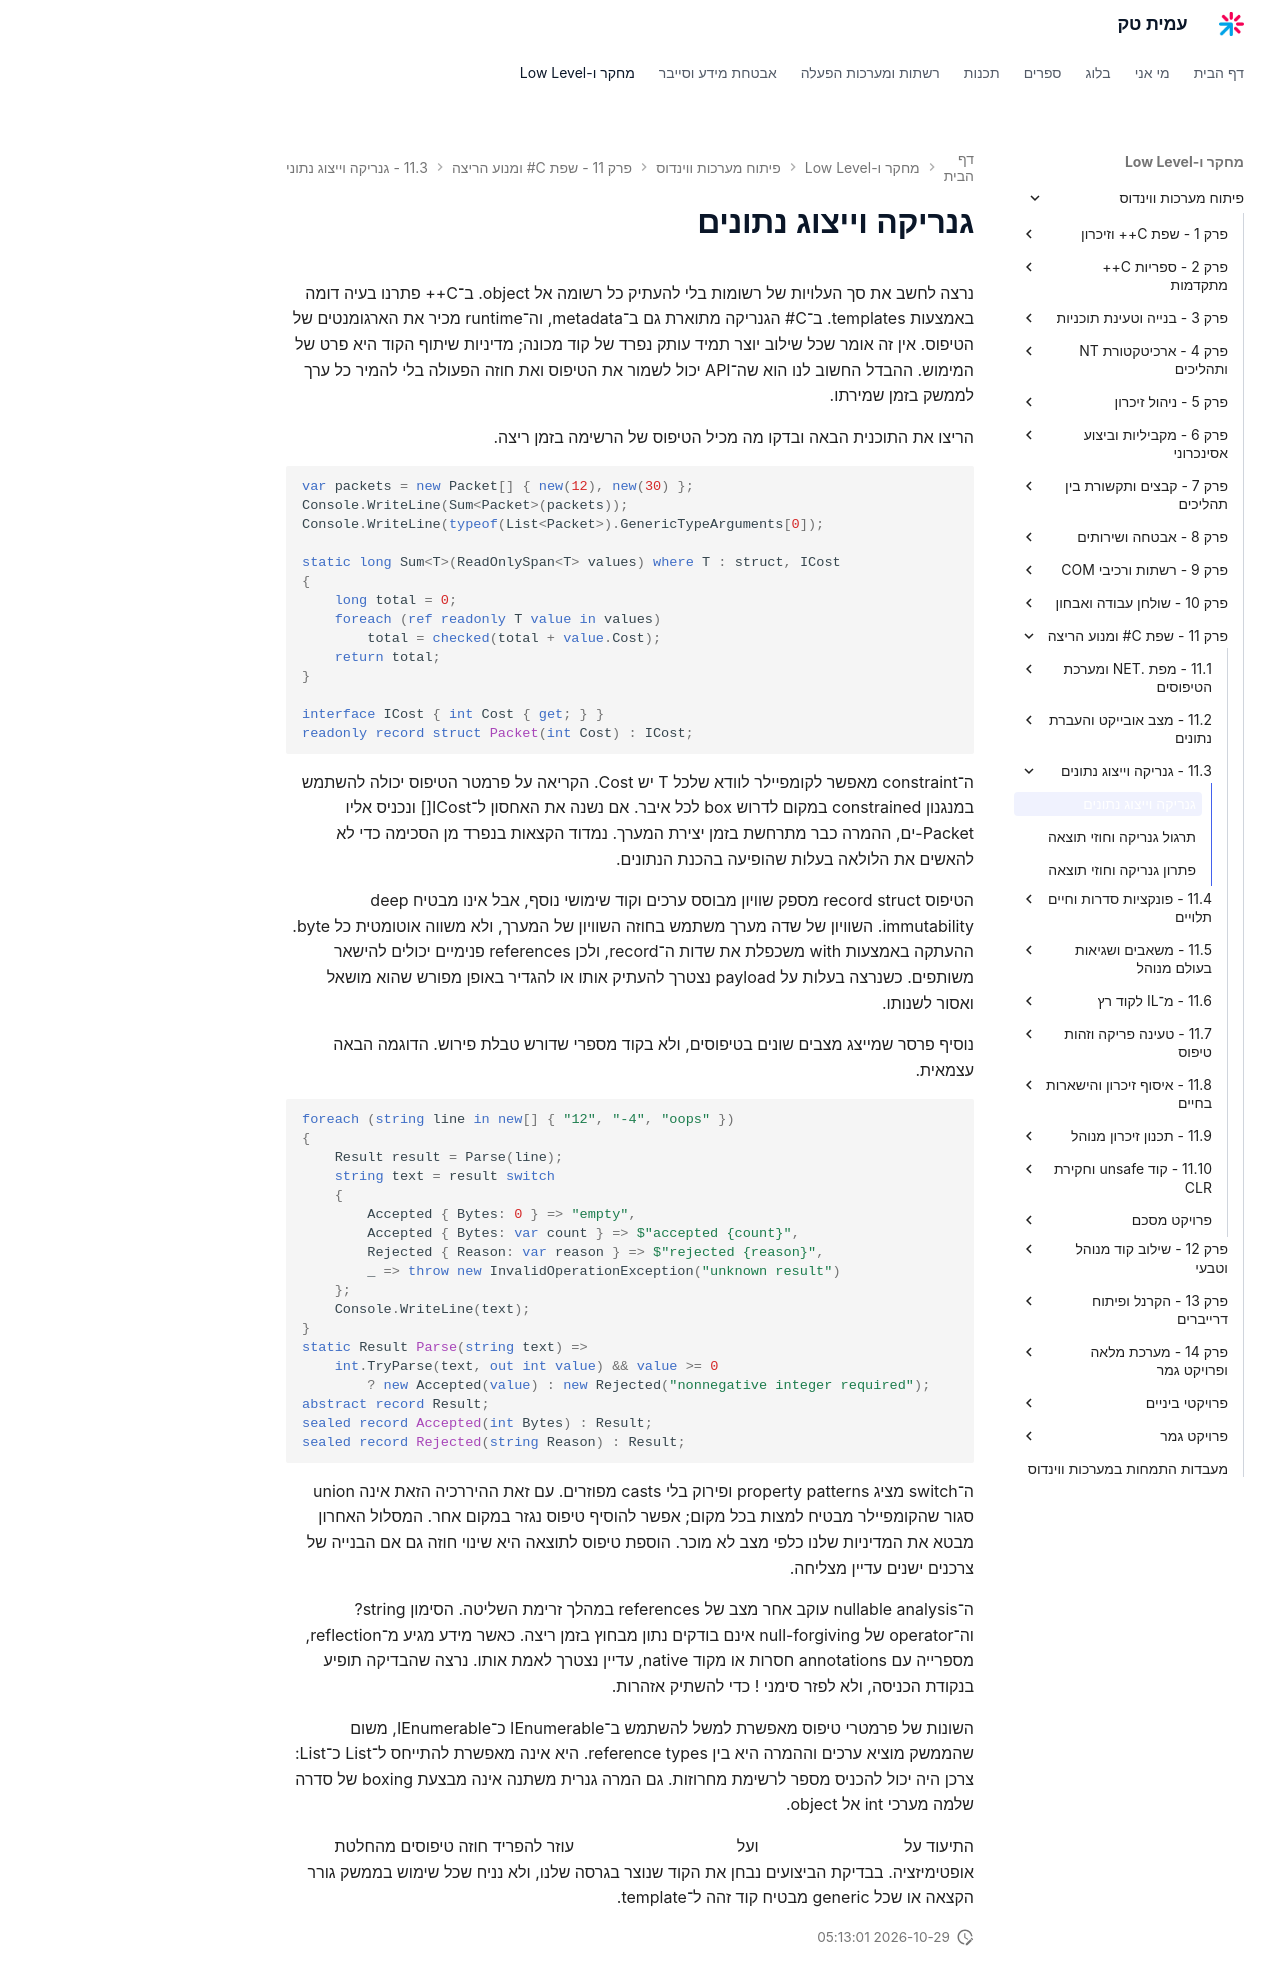

repository: AmitPinchasi/amittech · page: פיתוח-מערכות-ווינדוס/11 - שפת C# ומנוע הריצה/11.3 - גנריקה וייצוג נתונים/11.3 - גנריקה וייצוג נתונים - הרצאה/index.html · generator: mkdocs

# גנריקה וייצוג נתונים

נרצה לחשב את סך העלויות של רשומות בלי להעתיק כל רשומה אל object. ב־C++ פתרנו בעיה דומה באמצעות templates. ב־C# הגנריקה מתוארת גם ב־metadata, וה־runtime מכיר את הארגומנטים של הטיפוס. אין זה אומר שכל שילוב יוצר תמיד עותק נפרד של קוד מכונה; מדיניות שיתוף הקוד היא פרט של המימוש. ההבדל החשוב לנו הוא שה־API יכול לשמור את הטיפוס ואת חוזה הפעולה בלי להמיר כל ערך לממשק בזמן שמירתו.

הריצו את התוכנית הבאה ובדקו מה מכיל הטיפוס של הרשימה בזמן ריצה.

```csharp
var packets = new Packet[] { new(12), new(30) };
Console.WriteLine(Sum<Packet>(packets));
Console.WriteLine(typeof(List<Packet>).GenericTypeArguments[0]);

static long Sum<T>(ReadOnlySpan<T> values) where T : struct, ICost
{
    long total = 0;
    foreach (ref readonly T value in values)
        total = checked(total + value.Cost);
    return total;
}

interface ICost { int Cost { get; } }
readonly record struct Packet(int Cost) : ICost;
```

ה־constraint מאפשר לקומפיילר לוודא שלכל T יש Cost. הקריאה על פרמטר הטיפוס יכולה להשתמש במנגנון constrained במקום לדרוש box לכל איבר. אם נשנה את האחסון ל־ICost[] ונכניס אליו Packet-ים, ההמרה כבר מתרחשת בזמן יצירת המערך. נמדוד הקצאות בנפרד מן הסכימה כדי לא להאשים את הלולאה בעלות שהופיעה בהכנת הנתונים.

הטיפוס record struct מספק שוויון מבוסס ערכים וקוד שימושי נוסף, אבל אינו מבטיח deep immutability. השוויון של שדה מערך משתמש בחוזה השוויון של המערך, ולא משווה אוטומטית כל byte. ההעתקה באמצעות with משכפלת את שדות ה־record, ולכן references פנימיים יכולים להישאר משותפים. כשנרצה בעלות על payload נצטרך להעתיק אותו או להגדיר באופן מפורש שהוא מושאל ואסור לשנותו.

נוסיף פרסר שמייצג מצבים שונים בטיפוסים, ולא בקוד מספרי שדורש טבלת פירוש. הדוגמה הבאה עצמאית.

```csharp
foreach (string line in new[] { "12", "-4", "oops" })
{
    Result result = Parse(line);
    string text = result switch
    {
        Accepted { Bytes: 0 } => "empty",
        Accepted { Bytes: var count } => $"accepted {count}",
        Rejected { Reason: var reason } => $"rejected {reason}",
        _ => throw new InvalidOperationException("unknown result")
    };
    Console.WriteLine(text);
}
static Result Parse(string text) =>
    int.TryParse(text, out int value) && value >= 0
        ? new Accepted(value) : new Rejected("nonnegative integer required");
abstract record Result;
sealed record Accepted(int Bytes) : Result;
sealed record Rejected(string Reason) : Result;
```

ה־switch מציג property patterns ופירוק בלי casts מפוזרים. עם זאת ההיררכיה הזאת אינה union סגור שהקומפיילר מבטיח למצות בכל מקום; אפשר להוסיף טיפוס נגזר במקום אחר. המסלול האחרון מבטא את המדיניות שלנו כלפי מצב לא מוכר. הוספת טיפוס לתוצאה היא שינוי חוזה גם אם הבנייה של צרכנים ישנים עדיין מצליחה.

ה־nullable analysis עוקב אחר מצב של references במהלך זרימת השליטה. הסימון string? וה־operator של null-forgiving אינם בודקים נתון מבחוץ בזמן ריצה. כאשר מידע מגיע מ־reflection, מספרייה עם annotations חסרות או מקוד native, עדיין נצטרך לאמת אותו. נרצה שהבדיקה תופיע בנקודת הכניסה, ולא לפזר סימני ! כדי להשתיק אזהרות.

השונות של פרמטרי טיפוס מאפשרת למשל להשתמש ב־IEnumerable<string> כ־IEnumerable<object>, משום שהממשק מוציא ערכים וההמרה היא בין reference types. היא אינה מאפשרת להתייחס ל־List<string> כ־List<object>: צרכן היה יכול להכניס מספר לרשימת מחרוזות. גם המרה גנרית משתנה אינה מבצעת boxing של סדרה שלמה מערכי int אל object.

התיעוד על [גנריקה במנוע הריצה](https://learn.microsoft.com/en-us/dotnet/csharp/programming-guide/generics/generics-in-the-run-time) ועל [שונות בממשקים גנריים](https://learn.microsoft.com/en-us/dotnet/csharp/programming-guide/concepts/covariance-contravariance/variance-in-generic-interfaces) עוזר להפריד חוזה טיפוסים מהחלטת אופטימיזציה. בבדיקת הביצועים נבחן את הקוד שנוצר בגרסה שלנו, ולא נניח שכל שימוש בממשק גורר הקצאה או שכל generic מבטיח קוד זהה ל־template.
